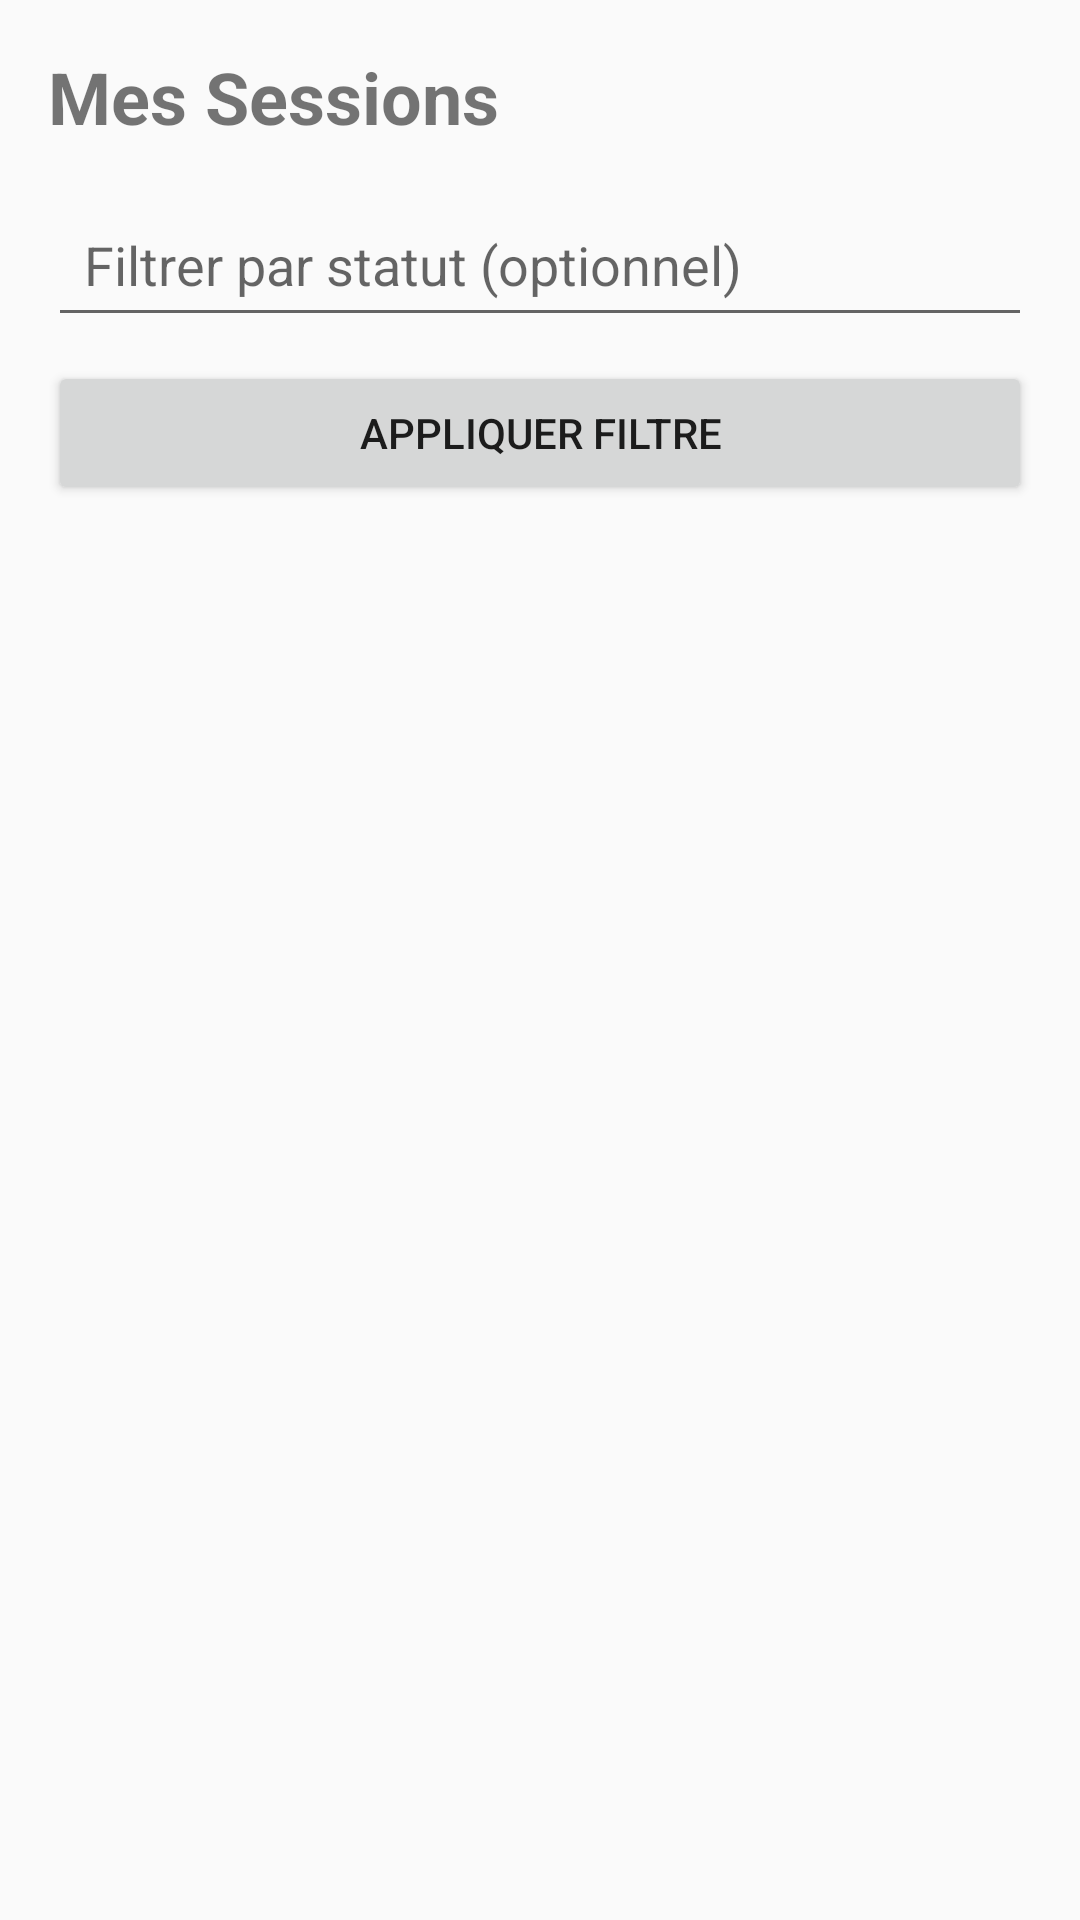

The Android layout XML behind this screen, and the referenced resources:
<!-- AndroidManifest.xml: application theme Theme.GameBoost -->
<!-- res/layout/fragment_session_list.xml -->
<?xml version="1.0" encoding="utf-8"?>
<LinearLayout
    xmlns:android="http://schemas.android.com/apk/res/android"
    android:layout_width="match_parent"
    android:layout_height="match_parent"
    android:orientation="vertical"
    android:padding="16dp">

    <TextView
        android:layout_width="match_parent"
        android:layout_height="wrap_content"
        android:text="Mes Sessions"
        android:textSize="24sp"
        android:textStyle="bold"
        android:layout_marginBottom="16dp" />

    <EditText
        android:id="@+id/status_filter"
        android:layout_width="match_parent"
        android:layout_height="48dp"
        android:hint="Filtrer par statut (optionnel)"
        android:padding="12dp"
        android:layout_marginBottom="8dp" />

    <Button
        android:id="@+id/filter_button"
        android:layout_width="match_parent"
        android:layout_height="48dp"
        android:text="Appliquer filtre"
        android:layout_marginBottom="24dp" />

    <ProgressBar
        android:id="@+id/loading_indicator"
        android:layout_width="wrap_content"
        android:layout_height="wrap_content"
        android:layout_gravity="center"
        android:visibility="gone" />

    <TextView
        android:id="@+id/session_count"
        android:layout_width="match_parent"
        android:layout_height="wrap_content"
        android:textSize="16sp"
        android:textStyle="bold"
        android:layout_marginBottom="16dp" />

    <ScrollView
        android:layout_width="match_parent"
        android:layout_height="0dp"
        android:layout_weight="1">

        <TextView
            android:id="@+id/session_list"
            android:layout_width="match_parent"
            android:layout_height="wrap_content"
            android:textSize="14sp"
            android:padding="8dp" />

    </ScrollView>

</LinearLayout>
<!-- resources referenced by this layout -->
<resources>
  <style name="Theme.GameBoost" parent="Theme.AppCompat.Light.DarkActionBar">
          <item name="colorPrimary">@color/primary</item>
          <item name="colorPrimaryDark">@color/primary_dark</item>
          <item name="colorAccent">@color/accent</item>
      </style>
</resources>
